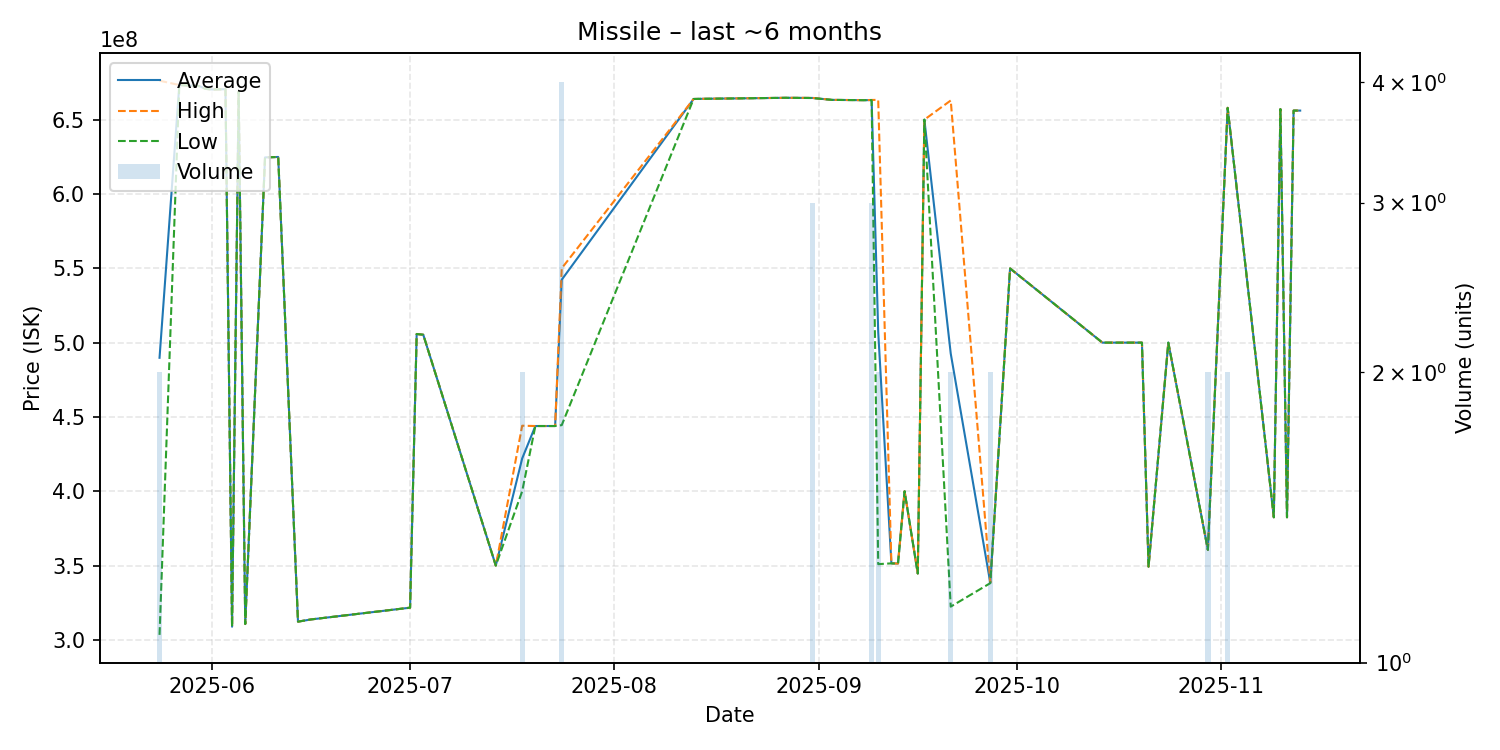

The file beside this chart, header and first rows:
date, average, highest, lowest, order_count, volume
2025-05-24, 489800000, 676200000, 303400000, 2, 2
2025-05-27, 673300000, 673300000, 673300000, 1, 1
2025-05-30, 672600000, 672600000, 672600000, 1, 1
2025-05-31, 670700000, 670700000, 670700000, 1, 1
2025-06-01, 670300000, 670300000, 670300000, 1, 1
2025-06-03, 670500000, 670500000, 670500000, 1, 1
2025-06-04, 308900000, 308900000, 308900000, 1, 1
2025-06-05, 668900000, 668900000, 668900000, 1, 1
2025-06-06, 310700000, 310700000, 310700000, 1, 1
2025-06-09, 624600000, 624600000, 624600000, 1, 1
2025-06-11, 624900000, 624900000, 624900000, 1, 1
2025-06-14, 312300000, 312300000, 312300000, 1, 1
2025-06-16, 313800000, 313800000, 313800000, 1, 1
2025-07-01, 321700000, 321700000, 321700000, 1, 1
2025-07-02, 505800000, 505800000, 505800000, 1, 1
2025-07-03, 505300000, 505300000, 505300000, 1, 1
2025-07-14, 350000000, 350000000, 350000000, 1, 1
2025-07-18, 422050000, 444100000, 400000000, 2, 2
2025-07-20, 443900000, 443900000, 443900000, 1, 1
2025-07-23, 443900000, 443900000, 443900000, 1, 1
2025-07-24, 542325000, 550000000, 444500000, 4, 4
2025-08-13, 663900000, 663900000, 663900000, 1, 1
2025-08-14, 664000000, 664000000, 664000000, 1, 1
2025-08-27, 664700000, 664700000, 664700000, 1, 1
2025-08-31, 664600000, 664650000, 664550000, 3, 3
2025-09-03, 663300000, 663300000, 663300000, 1, 1
2025-09-08, 663100000, 663100000, 663100000, 1, 1
2025-09-09, 663200000, 663250000, 663150000, 3, 3
2025-09-10, 507150000, 663300000, 351000000, 2, 2
2025-09-12, 351500000, 351500000, 351500000, 1, 1
2025-09-13, 351400000, 351400000, 351400000, 1, 1
2025-09-14, 400000000, 400000000, 400000000, 1, 1
2025-09-16, 344700000, 344700000, 344700000, 1, 1
2025-09-17, 650000000, 650000000, 650000000, 1, 1
2025-09-21, 492650000, 662900000, 322400000, 2, 2
2025-09-27, 338400000, 338600000, 338200000, 2, 2
2025-09-30, 549900000, 549900000, 549900000, 1, 1
2025-10-14, 500000000, 500000000, 500000000, 1, 1
2025-10-20, 500000000, 500000000, 500000000, 1, 1
2025-10-21, 349300000, 349300000, 349300000, 1, 1
2025-10-24, 500000000, 500000000, 500000000, 1, 1
2025-10-30, 360600000, 360600000, 360600000, 2, 2
2025-11-02, 657950000, 658000000, 657900000, 2, 2
2025-11-09, 382500000, 382500000, 382500000, 1, 1
2025-11-10, 657100000, 657100000, 657100000, 1, 1
2025-11-11, 382500000, 382500000, 382500000, 1, 1
2025-11-12, 656100000, 656100000, 656100000, 1, 1
2025-11-13, 656100000, 656100000, 656100000, 1, 1
